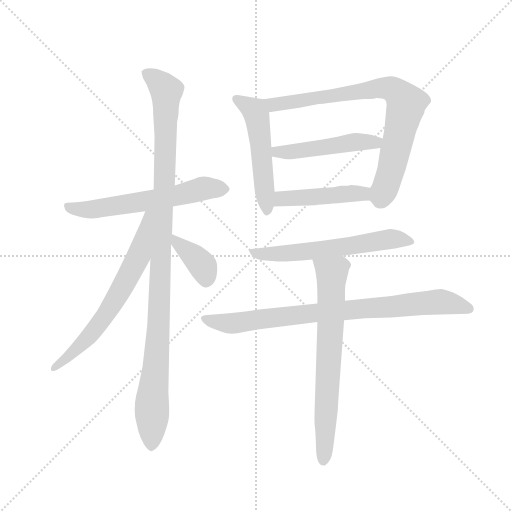
t = 0.00 s
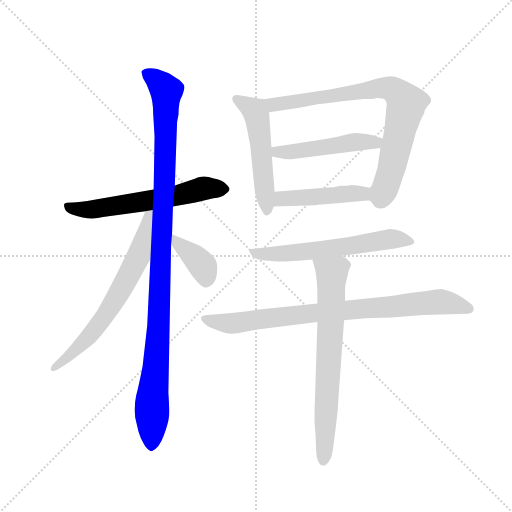
t = 1.77 s
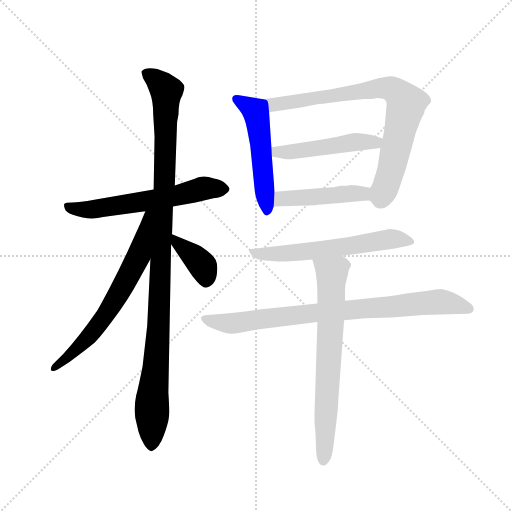
t = 3.55 s
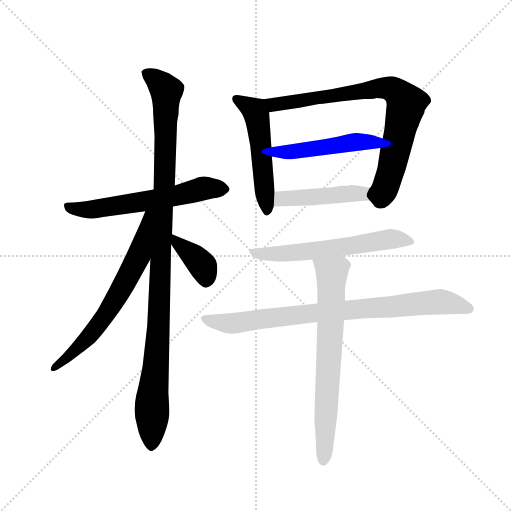
t = 5.32 s
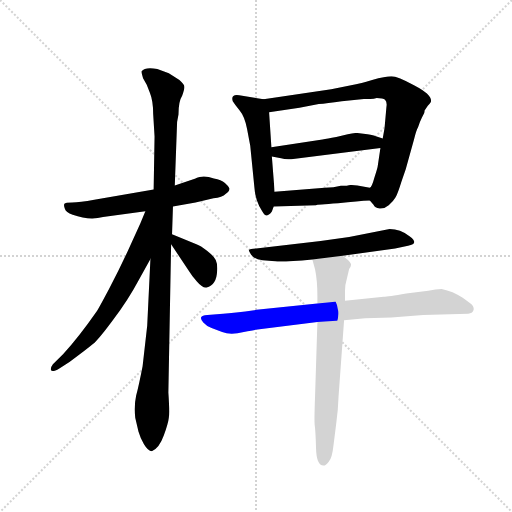
t = 7.09 s
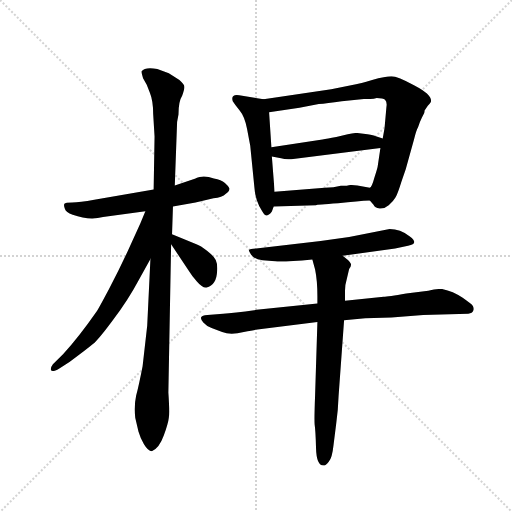
t = 8.87 s

The animated SVG that drew these frames (rendered in a browser with its animation timeline set to each time). Animation: 11 CSS @keyframes rules; one cycle of 8.87 s.

<svg version="1.1" viewBox="0 0 1024 1024" xmlns="http://www.w3.org/2000/svg">
  <g stroke="lightgray" stroke-dasharray="1,1" stroke-width="1" transform="scale(4, 4)">
    <line x1="0" y1="0" x2="256" y2="256"></line>
    <line x1="256" y1="0" x2="0" y2="256"></line>
    <line x1="128" y1="0" x2="128" y2="256"></line>
    <line x1="0" y1="128" x2="256" y2="128"></line>
  </g>
  <g transform="scale(0.92, -0.92) translate(60, -850)">
    <style type="text/css">
      
        @keyframes keyframes0 {
          from {
            stroke: blue;
            stroke-dashoffset: 603;
            stroke-width: 128;
          }
          66% {
            animation-timing-function: step-end;
            stroke: blue;
            stroke-dashoffset: 0;
            stroke-width: 128;
          }
          to {
            stroke: black;
            stroke-width: 1024;
          }
        }
        #make-me-a-hanzi-animation-0 {
          animation: keyframes0 0.74072265625s both;
          animation-delay: 0s;
          animation-timing-function: linear;
        }
      
        @keyframes keyframes1 {
          from {
            stroke: blue;
            stroke-dashoffset: 1087;
            stroke-width: 128;
          }
          78% {
            animation-timing-function: step-end;
            stroke: blue;
            stroke-dashoffset: 0;
            stroke-width: 128;
          }
          to {
            stroke: black;
            stroke-width: 1024;
          }
        }
        #make-me-a-hanzi-animation-1 {
          animation: keyframes1 1.1346028645833333s both;
          animation-delay: 0.74072265625s;
          animation-timing-function: linear;
        }
      
        @keyframes keyframes2 {
          from {
            stroke: blue;
            stroke-dashoffset: 664;
            stroke-width: 128;
          }
          68% {
            animation-timing-function: step-end;
            stroke: blue;
            stroke-dashoffset: 0;
            stroke-width: 128;
          }
          to {
            stroke: black;
            stroke-width: 1024;
          }
        }
        #make-me-a-hanzi-animation-2 {
          animation: keyframes2 0.7903645833333334s both;
          animation-delay: 1.8753255208333333s;
          animation-timing-function: linear;
        }
      
        @keyframes keyframes3 {
          from {
            stroke: blue;
            stroke-dashoffset: 377;
            stroke-width: 128;
          }
          55% {
            animation-timing-function: step-end;
            stroke: blue;
            stroke-dashoffset: 0;
            stroke-width: 128;
          }
          to {
            stroke: black;
            stroke-width: 1024;
          }
        }
        #make-me-a-hanzi-animation-3 {
          animation: keyframes3 0.5568033854166666s both;
          animation-delay: 2.6656901041666665s;
          animation-timing-function: linear;
        }
      
        @keyframes keyframes4 {
          from {
            stroke: blue;
            stroke-dashoffset: 523;
            stroke-width: 128;
          }
          63% {
            animation-timing-function: step-end;
            stroke: blue;
            stroke-dashoffset: 0;
            stroke-width: 128;
          }
          to {
            stroke: black;
            stroke-width: 1024;
          }
        }
        #make-me-a-hanzi-animation-4 {
          animation: keyframes4 0.6756184895833334s both;
          animation-delay: 3.222493489583333s;
          animation-timing-function: linear;
        }
      
        @keyframes keyframes5 {
          from {
            stroke: blue;
            stroke-dashoffset: 792;
            stroke-width: 128;
          }
          72% {
            animation-timing-function: step-end;
            stroke: blue;
            stroke-dashoffset: 0;
            stroke-width: 128;
          }
          to {
            stroke: black;
            stroke-width: 1024;
          }
        }
        #make-me-a-hanzi-animation-5 {
          animation: keyframes5 0.89453125s both;
          animation-delay: 3.8981119791666665s;
          animation-timing-function: linear;
        }
      
        @keyframes keyframes6 {
          from {
            stroke: blue;
            stroke-dashoffset: 488;
            stroke-width: 128;
          }
          61% {
            animation-timing-function: step-end;
            stroke: blue;
            stroke-dashoffset: 0;
            stroke-width: 128;
          }
          to {
            stroke: black;
            stroke-width: 1024;
          }
        }
        #make-me-a-hanzi-animation-6 {
          animation: keyframes6 0.6471354166666666s both;
          animation-delay: 4.792643229166666s;
          animation-timing-function: linear;
        }
      
        @keyframes keyframes7 {
          from {
            stroke: blue;
            stroke-dashoffset: 458;
            stroke-width: 128;
          }
          60% {
            animation-timing-function: step-end;
            stroke: blue;
            stroke-dashoffset: 0;
            stroke-width: 128;
          }
          to {
            stroke: black;
            stroke-width: 1024;
          }
        }
        #make-me-a-hanzi-animation-7 {
          animation: keyframes7 0.6227213541666666s both;
          animation-delay: 5.439778645833333s;
          animation-timing-function: linear;
        }
      
        @keyframes keyframes8 {
          from {
            stroke: blue;
            stroke-dashoffset: 605;
            stroke-width: 128;
          }
          66% {
            animation-timing-function: step-end;
            stroke: blue;
            stroke-dashoffset: 0;
            stroke-width: 128;
          }
          to {
            stroke: black;
            stroke-width: 1024;
          }
        }
        #make-me-a-hanzi-animation-8 {
          animation: keyframes8 0.7423502604166666s both;
          animation-delay: 6.0625s;
          animation-timing-function: linear;
        }
      
        @keyframes keyframes9 {
          from {
            stroke: blue;
            stroke-dashoffset: 834;
            stroke-width: 128;
          }
          73% {
            animation-timing-function: step-end;
            stroke: blue;
            stroke-dashoffset: 0;
            stroke-width: 128;
          }
          to {
            stroke: black;
            stroke-width: 1024;
          }
        }
        #make-me-a-hanzi-animation-9 {
          animation: keyframes9 0.9287109375s both;
          animation-delay: 6.804850260416667s;
          animation-timing-function: linear;
        }
      
        @keyframes keyframes10 {
          from {
            stroke: blue;
            stroke-dashoffset: 707;
            stroke-width: 128;
          }
          70% {
            animation-timing-function: step-end;
            stroke: blue;
            stroke-dashoffset: 0;
            stroke-width: 128;
          }
          to {
            stroke: black;
            stroke-width: 1024;
          }
        }
        #make-me-a-hanzi-animation-10 {
          animation: keyframes10 0.8253580729166666s both;
          animation-delay: 7.733561197916667s;
          animation-timing-function: linear;
        }
      
    </style>
    
      <path d="M 365 462 L 320 447 L 274 438 L 145 416 Q 113 410 97 410 Q 82 410 80 407 Q 78 404 81 396 Q 83 388 98 383 Q 134 370 164 378 L 256 391 L 316 401 L 365 410 L 404 419 Q 423 421 431 429 Q 439 433 439 440 Q 437 445 429 452 Q 421 459 405 462 Q 391 467 379 466 Q 368 465 365 462 Z" fill="lightgray"></path>
    
      <path d="M 320 447 L 325 585 L 328 601 Q 328 630 336 642 Q 341 656 341 661 Q 341 666 330 676 L 307 691 L 282 700 Q 255 705 248 695 Q 247 692 251 680 L 259 666 L 266 648 Q 273 631 273 602 L 276 553 L 274 438 L 267 287 L 260 142 L 250 54 Q 242 13 236 -10 Q 231 -33 234 -58 L 241 -88 Q 245 -102 253 -116 Q 262 -131 270 -131 Q 286 -125 296 -97 Q 306 -69 307 -58 Q 309 -47 306 -3 L 312 319 L 314 341 L 316 401 L 320 447 Z" fill="lightgray"></path>
    
      <path d="M 256 391 L 245 364 L 223 316 Q 202 269 177 222 Q 152 175 150 173 Q 111 117 77 80 L 55 58 Q 49 50 51 45 Q 54 40 69 49 L 91 63 Q 129 91 142 102 Q 155 113 186 155 Q 218 197 242 242 L 267 287 C 340 418 267 419 256 391 Z" fill="lightgray"></path>
    
      <path d="M 312 319 L 350 262 Q 356 252 368 238 Q 381 223 389 225 Q 411 231 412 261 Q 413 277 409 285 Q 405 293 390 305 Q 376 316 367 319 L 314 341 C 291 351 295 344 312 319 Z" fill="lightgray"></path>
    
      <path d="M 531 390 L 535 401 L 537 433 L 531 510 L 530 530 L 525 606 C 523 632 523 632 513 634 L 460 643 Q 441 646 446 630 Q 451 622 461 610 Q 472 597 477 570 L 484 533 L 493 443 Q 495 413 510 391 Q 519 373 531 390 Z" fill="lightgray"></path>
    
      <path d="M 744 414 L 752 405 Q 755 398 765 397 Q 776 396 785 404 Q 795 412 800 421 Q 805 430 813 456 L 822 482 L 840 547 Q 845 567 849 574 Q 853 586 857 594 L 862 604 Q 863 607 863 610 L 870 620 Q 877 627 877 630 Q 879 644 841 664 Q 804 684 791 684 Q 778 684 749 676 Q 721 668 714 667 L 660 656 L 513 634 C 483 630 495 602 525 606 L 591 616 L 633 624 Q 650 625 683 630 L 731 635 L 745 635 Q 753 635 759 637 Q 773 637 777 633 Q 782 628 780 617 L 776 572 L 772 549 L 767 528 L 761 488 Q 761 486 754 464 Q 748 442 744 442 C 735 425 735 425 744 414 Z" fill="lightgray"></path>
    
      <path d="M 772 549 L 757 554 Q 753 556 739 558 L 716 561 Q 708 561 696 558 L 671 552 Q 651 548 641 547 L 530 530 C 500 525 502 516 531 510 L 551 506 Q 560 503 573 504 L 767 528 C 797 532 800 540 772 549 Z" fill="lightgray"></path>
    
      <path d="M 535 401 L 627 404 Q 628 405 675 408 Q 719 413 744 414 C 774 415 773 437 744 442 L 717 447 L 702 448 Q 697 446 681 446 Q 666 442 646 442 L 537 433 C 507 431 505 400 535 401 Z" fill="lightgray"></path>
    
      <path d="M 511 284 L 538 282 Q 555 280 619 286 L 685 294 L 799 310 L 827 316 Q 852 320 831 336 Q 810 352 787 352 L 699 335 L 637 326 L 497 310 Q 483 309 481 307 Q 480 305 486 296 Q 493 286 511 284 Z" fill="lightgray"></path>
    
      <path d="M 630 190 L 503 177 Q 448 169 425 168 L 391 165 Q 379 164 377 160 Q 376 156 382 149 Q 389 141 400 137 L 423 128 Q 441 121 470 128 Q 499 134 504 134 L 630 150 L 688 154 L 734 158 L 791 160 L 860 165 L 958 168 Q 967 169 969 175 Q 971 180 968 185 Q 965 189 945 203 Q 925 217 900 222 Q 888 222 871 218 L 823 212 Q 783 205 774 205 L 690 196 L 630 190 Z" fill="lightgray"></path>
    
      <path d="M 619 286 L 625 264 Q 630 240 630 205 L 630 190 L 630 150 L 625 -9 Q 623 -61 624 -73 Q 626 -86 627 -124 Q 628 -162 643 -162 Q 649 -162 655 -153 Q 662 -146 665 -118 L 671 -70 Q 675 -42 676 -12 L 688 154 L 690 196 L 690 218 Q 690 231 694 244 L 699 265 Q 704 272 703 276 Q 702 279 697 284 L 685 294 C 662 313 611 315 619 286 Z" fill="lightgray"></path>
    
    
      <clipPath id="make-me-a-hanzi-clip-0">
        <path d="M 365 462 L 320 447 L 274 438 L 145 416 Q 113 410 97 410 Q 82 410 80 407 Q 78 404 81 396 Q 83 388 98 383 Q 134 370 164 378 L 256 391 L 316 401 L 365 410 L 404 419 Q 423 421 431 429 Q 439 433 439 440 Q 437 445 429 452 Q 421 459 405 462 Q 391 467 379 466 Q 368 465 365 462 Z"></path>
      </clipPath>
      <path clip-path="url(#make-me-a-hanzi-clip-0)" d="M 85 402 L 134 394 L 290 418 L 384 441 L 427 440" fill="none" id="make-me-a-hanzi-animation-0" stroke-dasharray="475 950" stroke-linecap="round"></path>
    
      <clipPath id="make-me-a-hanzi-clip-1">
        <path d="M 320 447 L 325 585 L 328 601 Q 328 630 336 642 Q 341 656 341 661 Q 341 666 330 676 L 307 691 L 282 700 Q 255 705 248 695 Q 247 692 251 680 L 259 666 L 266 648 Q 273 631 273 602 L 276 553 L 274 438 L 267 287 L 260 142 L 250 54 Q 242 13 236 -10 Q 231 -33 234 -58 L 241 -88 Q 245 -102 253 -116 Q 262 -131 270 -131 Q 286 -125 296 -97 Q 306 -69 307 -58 Q 309 -47 306 -3 L 312 319 L 314 341 L 316 401 L 320 447 Z"></path>
      </clipPath>
      <path clip-path="url(#make-me-a-hanzi-clip-1)" d="M 258 689 L 281 676 L 302 651 L 298 455 L 270 -120" fill="none" id="make-me-a-hanzi-animation-1" stroke-dasharray="959 1918" stroke-linecap="round"></path>
    
      <clipPath id="make-me-a-hanzi-clip-2">
        <path d="M 256 391 L 245 364 L 223 316 Q 202 269 177 222 Q 152 175 150 173 Q 111 117 77 80 L 55 58 Q 49 50 51 45 Q 54 40 69 49 L 91 63 Q 129 91 142 102 Q 155 113 186 155 Q 218 197 242 242 L 267 287 C 340 418 267 419 256 391 Z"></path>
      </clipPath>
      <path clip-path="url(#make-me-a-hanzi-clip-2)" d="M 269 386 L 261 381 L 242 294 L 165 158 L 104 88 L 56 51" fill="none" id="make-me-a-hanzi-animation-2" stroke-dasharray="536 1072" stroke-linecap="round"></path>
    
      <clipPath id="make-me-a-hanzi-clip-3">
        <path d="M 312 319 L 350 262 Q 356 252 368 238 Q 381 223 389 225 Q 411 231 412 261 Q 413 277 409 285 Q 405 293 390 305 Q 376 316 367 319 L 314 341 C 291 351 295 344 312 319 Z"></path>
      </clipPath>
      <path clip-path="url(#make-me-a-hanzi-clip-3)" d="M 319 335 L 324 323 L 376 278 L 388 241" fill="none" id="make-me-a-hanzi-animation-3" stroke-dasharray="249 498" stroke-linecap="round"></path>
    
      <clipPath id="make-me-a-hanzi-clip-4">
        <path d="M 531 390 L 535 401 L 537 433 L 531 510 L 530 530 L 525 606 C 523 632 523 632 513 634 L 460 643 Q 441 646 446 630 Q 451 622 461 610 Q 472 597 477 570 L 484 533 L 493 443 Q 495 413 510 391 Q 519 373 531 390 Z"></path>
      </clipPath>
      <path clip-path="url(#make-me-a-hanzi-clip-4)" d="M 454 635 L 494 609 L 499 597 L 521 392" fill="none" id="make-me-a-hanzi-animation-4" stroke-dasharray="395 790" stroke-linecap="round"></path>
    
      <clipPath id="make-me-a-hanzi-clip-5">
        <path d="M 744 414 L 752 405 Q 755 398 765 397 Q 776 396 785 404 Q 795 412 800 421 Q 805 430 813 456 L 822 482 L 840 547 Q 845 567 849 574 Q 853 586 857 594 L 862 604 Q 863 607 863 610 L 870 620 Q 877 627 877 630 Q 879 644 841 664 Q 804 684 791 684 Q 778 684 749 676 Q 721 668 714 667 L 660 656 L 513 634 C 483 630 495 602 525 606 L 591 616 L 633 624 Q 650 625 683 630 L 731 635 L 745 635 Q 753 635 759 637 Q 773 637 777 633 Q 782 628 780 617 L 776 572 L 772 549 L 767 528 L 761 488 Q 761 486 754 464 Q 748 442 744 442 C 735 425 735 425 744 414 Z"></path>
      </clipPath>
      <path clip-path="url(#make-me-a-hanzi-clip-5)" d="M 521 629 L 543 623 L 763 659 L 791 657 L 805 648 L 823 625 L 822 616 L 788 472 L 776 437 L 761 421" fill="none" id="make-me-a-hanzi-animation-5" stroke-dasharray="664 1328" stroke-linecap="round"></path>
    
      <clipPath id="make-me-a-hanzi-clip-6">
        <path d="M 772 549 L 757 554 Q 753 556 739 558 L 716 561 Q 708 561 696 558 L 671 552 Q 651 548 641 547 L 530 530 C 500 525 502 516 531 510 L 551 506 Q 560 503 573 504 L 767 528 C 797 532 800 540 772 549 Z"></path>
      </clipPath>
      <path clip-path="url(#make-me-a-hanzi-clip-6)" d="M 537 515 L 543 520 L 579 520 L 719 542 L 755 540 L 763 546" fill="none" id="make-me-a-hanzi-animation-6" stroke-dasharray="360 720" stroke-linecap="round"></path>
    
      <clipPath id="make-me-a-hanzi-clip-7">
        <path d="M 535 401 L 627 404 Q 628 405 675 408 Q 719 413 744 414 C 774 415 773 437 744 442 L 717 447 L 702 448 Q 697 446 681 446 Q 666 442 646 442 L 537 433 C 507 431 505 400 535 401 Z"></path>
      </clipPath>
      <path clip-path="url(#make-me-a-hanzi-clip-7)" d="M 543 406 L 550 416 L 562 419 L 708 430 L 738 421" fill="none" id="make-me-a-hanzi-animation-7" stroke-dasharray="330 660" stroke-linecap="round"></path>
    
      <clipPath id="make-me-a-hanzi-clip-8">
        <path d="M 511 284 L 538 282 Q 555 280 619 286 L 685 294 L 799 310 L 827 316 Q 852 320 831 336 Q 810 352 787 352 L 699 335 L 637 326 L 497 310 Q 483 309 481 307 Q 480 305 486 296 Q 493 286 511 284 Z"></path>
      </clipPath>
      <path clip-path="url(#make-me-a-hanzi-clip-8)" d="M 485 302 L 519 297 L 607 302 L 784 330 L 831 326" fill="none" id="make-me-a-hanzi-animation-8" stroke-dasharray="477 954" stroke-linecap="round"></path>
    
      <clipPath id="make-me-a-hanzi-clip-9">
        <path d="M 630 190 L 503 177 Q 448 169 425 168 L 391 165 Q 379 164 377 160 Q 376 156 382 149 Q 389 141 400 137 L 423 128 Q 441 121 470 128 Q 499 134 504 134 L 630 150 L 688 154 L 734 158 L 791 160 L 860 165 L 958 168 Q 967 169 969 175 Q 971 180 968 185 Q 965 189 945 203 Q 925 217 900 222 Q 888 222 871 218 L 823 212 Q 783 205 774 205 L 690 196 L 630 190 Z"></path>
      </clipPath>
      <path clip-path="url(#make-me-a-hanzi-clip-9)" d="M 386 157 L 444 147 L 576 165 L 894 194 L 959 179" fill="none" id="make-me-a-hanzi-animation-9" stroke-dasharray="706 1412" stroke-linecap="round"></path>
    
      <clipPath id="make-me-a-hanzi-clip-10">
        <path d="M 619 286 L 625 264 Q 630 240 630 205 L 630 190 L 630 150 L 625 -9 Q 623 -61 624 -73 Q 626 -86 627 -124 Q 628 -162 643 -162 Q 649 -162 655 -153 Q 662 -146 665 -118 L 671 -70 Q 675 -42 676 -12 L 688 154 L 690 196 L 690 218 Q 690 231 694 244 L 699 265 Q 704 272 703 276 Q 702 279 697 284 L 685 294 C 662 313 611 315 619 286 Z"></path>
      </clipPath>
      <path clip-path="url(#make-me-a-hanzi-clip-10)" d="M 626 282 L 662 256 L 644 -150" fill="none" id="make-me-a-hanzi-animation-10" stroke-dasharray="579 1158" stroke-linecap="round"></path>
    
  </g>
</svg>
